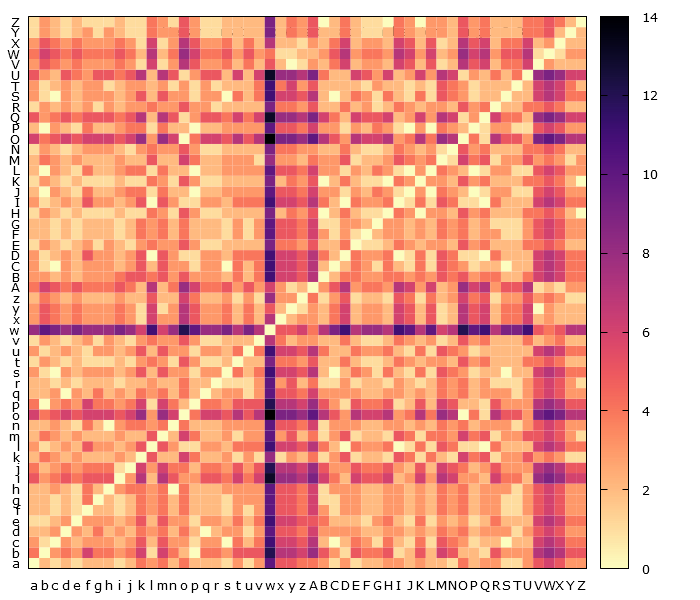

Source data for this figure (header and first rows):
, a, b, c, d, e, f, g, h, i, j, k, l, m, n, o, p, q, r, s, t, u, v, w
a, 0, 2, 1, 2, 1, 2, 2, 2, 1, 2, 4, 3, 4, 2, 4, 2, 2, 2, 1, 3, 1, 3, 10
b, 4, 0, 3, 4, 3, 6, 4, 4, 3, 4, 6, 1, 6, 4, 2, 0, 4, 4, 3, 5, 5, 5, 12
c, 3, 1, 0, 3, 2, 3, 3, 3, 2, 3, 5, 2, 5, 3, 3, 1, 3, 3, 0, 4, 2, 4, 11
d, 2, 2, 3, 0, 3, 2, 4, 2, 3, 2, 4, 3, 4, 2, 4, 2, 0, 2, 3, 3, 1, 3, 10
e, 1, 1, 2, 3, 0, 3, 3, 3, 2, 3, 5, 2, 5, 3, 3, 1, 3, 3, 2, 4, 2, 4, 11
f, 2, 2, 1, 2, 1, 0, 2, 2, 1, 2, 4, 3, 4, 2, 4, 2, 2, 2, 1, 3, 1, 3, 10
g, 2, 2, 1, 2, 1, 4, 0, 2, 1, 2, 4, 3, 4, 2, 4, 2, 2, 2, 1, 3, 3, 3, 10
h, 2, 2, 3, 2, 1, 4, 2, 0, 3, 4, 4, 3, 4, 0, 4, 2, 2, 2, 3, 3, 3, 3, 10
i, 5, 3, 4, 5, 4, 5, 5, 5, 0, 3, 7, 2, 7, 5, 3, 3, 5, 5, 4, 6, 4, 6, 13
j, 4, 2, 3, 4, 3, 4, 4, 4, 1, 0, 6, 3, 6, 4, 4, 2, 4, 4, 3, 5, 3, 5, 12
k, 2, 4, 3, 2, 3, 2, 2, 2, 3, 2, 0, 5, 2, 2, 6, 4, 2, 2, 3, 1, 3, 1, 8
l, 3, 1, 2, 3, 2, 5, 3, 3, 2, 3, 5, 0, 5, 3, 1, 1, 3, 3, 2, 4, 4, 4, 11
m, 2, 4, 3, 2, 3, 2, 2, 2, 3, 2, 2, 5, 0, 2, 6, 4, 2, 2, 3, 1, 3, 3, 10
n, 2, 2, 3, 2, 1, 4, 2, 0, 3, 4, 4, 3, 4, 0, 4, 2, 2, 2, 3, 3, 3, 3, 10
o, 6, 4, 5, 6, 5, 6, 6, 6, 5, 6, 8, 3, 8, 6, 0, 4, 6, 6, 5, 7, 5, 7, 14
p, 4, 0, 3, 4, 3, 6, 4, 4, 3, 4, 6, 1, 6, 4, 2, 0, 4, 4, 3, 5, 5, 5, 12
q, 2, 2, 3, 0, 3, 2, 4, 2, 3, 2, 4, 3, 4, 2, 4, 2, 0, 2, 3, 3, 1, 3, 10
r, 2, 2, 1, 2, 1, 2, 2, 2, 1, 2, 2, 3, 2, 2, 4, 2, 2, 0, 1, 1, 1, 3, 10
s, 3, 1, 0, 3, 2, 3, 3, 3, 2, 3, 5, 2, 5, 3, 3, 1, 3, 3, 0, 4, 2, 4, 11
t, 1, 3, 2, 1, 2, 1, 1, 1, 2, 1, 3, 4, 3, 1, 5, 3, 1, 1, 2, 0, 2, 2, 9
u, 3, 1, 2, 3, 2, 1, 3, 3, 2, 3, 5, 2, 5, 3, 3, 1, 3, 3, 2, 4, 0, 4, 11
v, 1, 3, 2, 1, 2, 3, 1, 3, 2, 1, 3, 4, 3, 3, 5, 3, 1, 1, 2, 2, 2, 0, 7
w, 8, 10, 9, 8, 9, 8, 8, 8, 9, 8, 6, 11, 6, 8, 12, 10, 8, 8, 9, 7, 9, 7, 0
x, 3, 5, 4, 3, 4, 3, 3, 3, 4, 3, 1, 6, 3, 3, 7, 5, 3, 3, 4, 2, 4, 2, 7
y, 3, 5, 4, 3, 4, 3, 3, 3, 4, 3, 1, 6, 1, 3, 7, 5, 3, 3, 4, 2, 4, 2, 5
z, 2, 4, 3, 2, 3, 2, 2, 2, 3, 2, 2, 5, 2, 2, 6, 4, 2, 2, 3, 1, 3, 1, 8
A, 4, 6, 5, 4, 5, 4, 4, 4, 5, 4, 2, 7, 2, 4, 8, 6, 4, 4, 5, 3, 5, 3, 6
B, 3, 3, 2, 3, 2, 3, 3, 3, 4, 5, 5, 4, 5, 3, 5, 3, 3, 3, 2, 4, 2, 4, 11
C, 3, 1, 0, 3, 2, 3, 3, 3, 2, 3, 5, 2, 5, 3, 3, 1, 3, 3, 0, 4, 2, 4, 11
D, 3, 1, 2, 3, 2, 5, 3, 3, 2, 3, 5, 0, 5, 3, 1, 1, 3, 3, 2, 4, 4, 4, 11
E, 1, 3, 2, 1, 2, 3, 1, 3, 2, 1, 3, 4, 3, 3, 5, 3, 1, 1, 2, 2, 2, 2, 9
F, 2, 2, 1, 2, 1, 2, 2, 2, 1, 2, 4, 3, 4, 2, 4, 2, 2, 2, 1, 3, 1, 3, 10
G, 2, 2, 1, 2, 1, 2, 2, 2, 1, 2, 4, 3, 4, 2, 4, 2, 2, 2, 1, 3, 1, 3, 10
H, 1, 3, 2, 1, 2, 1, 1, 1, 2, 1, 1, 4, 3, 1, 5, 3, 1, 1, 2, 2, 2, 2, 9
I, 3, 1, 2, 3, 2, 5, 3, 3, 2, 3, 5, 0, 5, 3, 1, 1, 3, 3, 2, 4, 4, 4, 11
J, 2, 0, 3, 2, 1, 4, 2, 2, 3, 4, 4, 1, 4, 2, 2, 0, 2, 2, 3, 3, 3, 3, 10
K, 1, 3, 2, 1, 2, 1, 1, 1, 2, 1, 1, 4, 3, 1, 5, 3, 1, 1, 2, 2, 2, 2, 9
L, 2, 0, 3, 2, 1, 4, 2, 2, 3, 4, 4, 1, 4, 2, 2, 0, 2, 2, 3, 3, 3, 3, 10
M, 2, 4, 3, 2, 3, 2, 2, 2, 3, 2, 2, 5, 2, 2, 6, 4, 2, 2, 3, 3, 3, 1, 8
N, 1, 3, 2, 1, 2, 3, 3, 3, 2, 1, 3, 4, 3, 3, 5, 3, 1, 1, 2, 2, 2, 2, 9
O, 6, 4, 5, 6, 5, 6, 6, 6, 5, 6, 8, 3, 8, 6, 0, 4, 6, 6, 5, 7, 5, 7, 14
P, 2, 0, 3, 2, 1, 4, 2, 2, 3, 4, 4, 1, 4, 2, 2, 0, 2, 2, 3, 3, 3, 3, 10
Q, 5, 3, 4, 5, 4, 5, 5, 5, 4, 5, 7, 2, 7, 5, 1, 3, 5, 5, 4, 6, 4, 6, 13
R, 1, 3, 2, 3, 2, 3, 1, 3, 2, 3, 3, 4, 3, 3, 5, 3, 3, 1, 2, 2, 2, 2, 9
S, 3, 1, 0, 3, 2, 3, 3, 3, 2, 3, 5, 2, 5, 3, 3, 1, 3, 3, 0, 4, 2, 4, 11
T, 3, 1, 2, 3, 2, 3, 3, 1, 2, 3, 3, 2, 3, 1, 3, 1, 3, 1, 2, 2, 2, 4, 11
U, 5, 3, 2, 5, 4, 3, 5, 5, 4, 5, 7, 2, 7, 5, 1, 3, 5, 5, 2, 6, 2, 6, 13
V, 3, 5, 4, 3, 4, 3, 3, 3, 4, 3, 1, 6, 1, 3, 7, 5, 3, 3, 4, 2, 4, 2, 5
W, 4, 6, 5, 4, 5, 4, 4, 4, 5, 4, 2, 7, 2, 4, 8, 6, 4, 4, 5, 3, 5, 3, 4
X, 3, 5, 4, 3, 4, 3, 3, 3, 4, 3, 1, 6, 1, 3, 7, 5, 3, 3, 4, 2, 4, 2, 7
Y, 1, 3, 2, 1, 2, 3, 1, 3, 2, 1, 1, 4, 3, 3, 5, 3, 1, 1, 2, 2, 2, 2, 9
Z, 1, 3, 2, 1, 2, 1, 1, 1, 2, 1, 1, 4, 3, 1, 5, 3, 1, 1, 2, 2, 2, 2, 9
